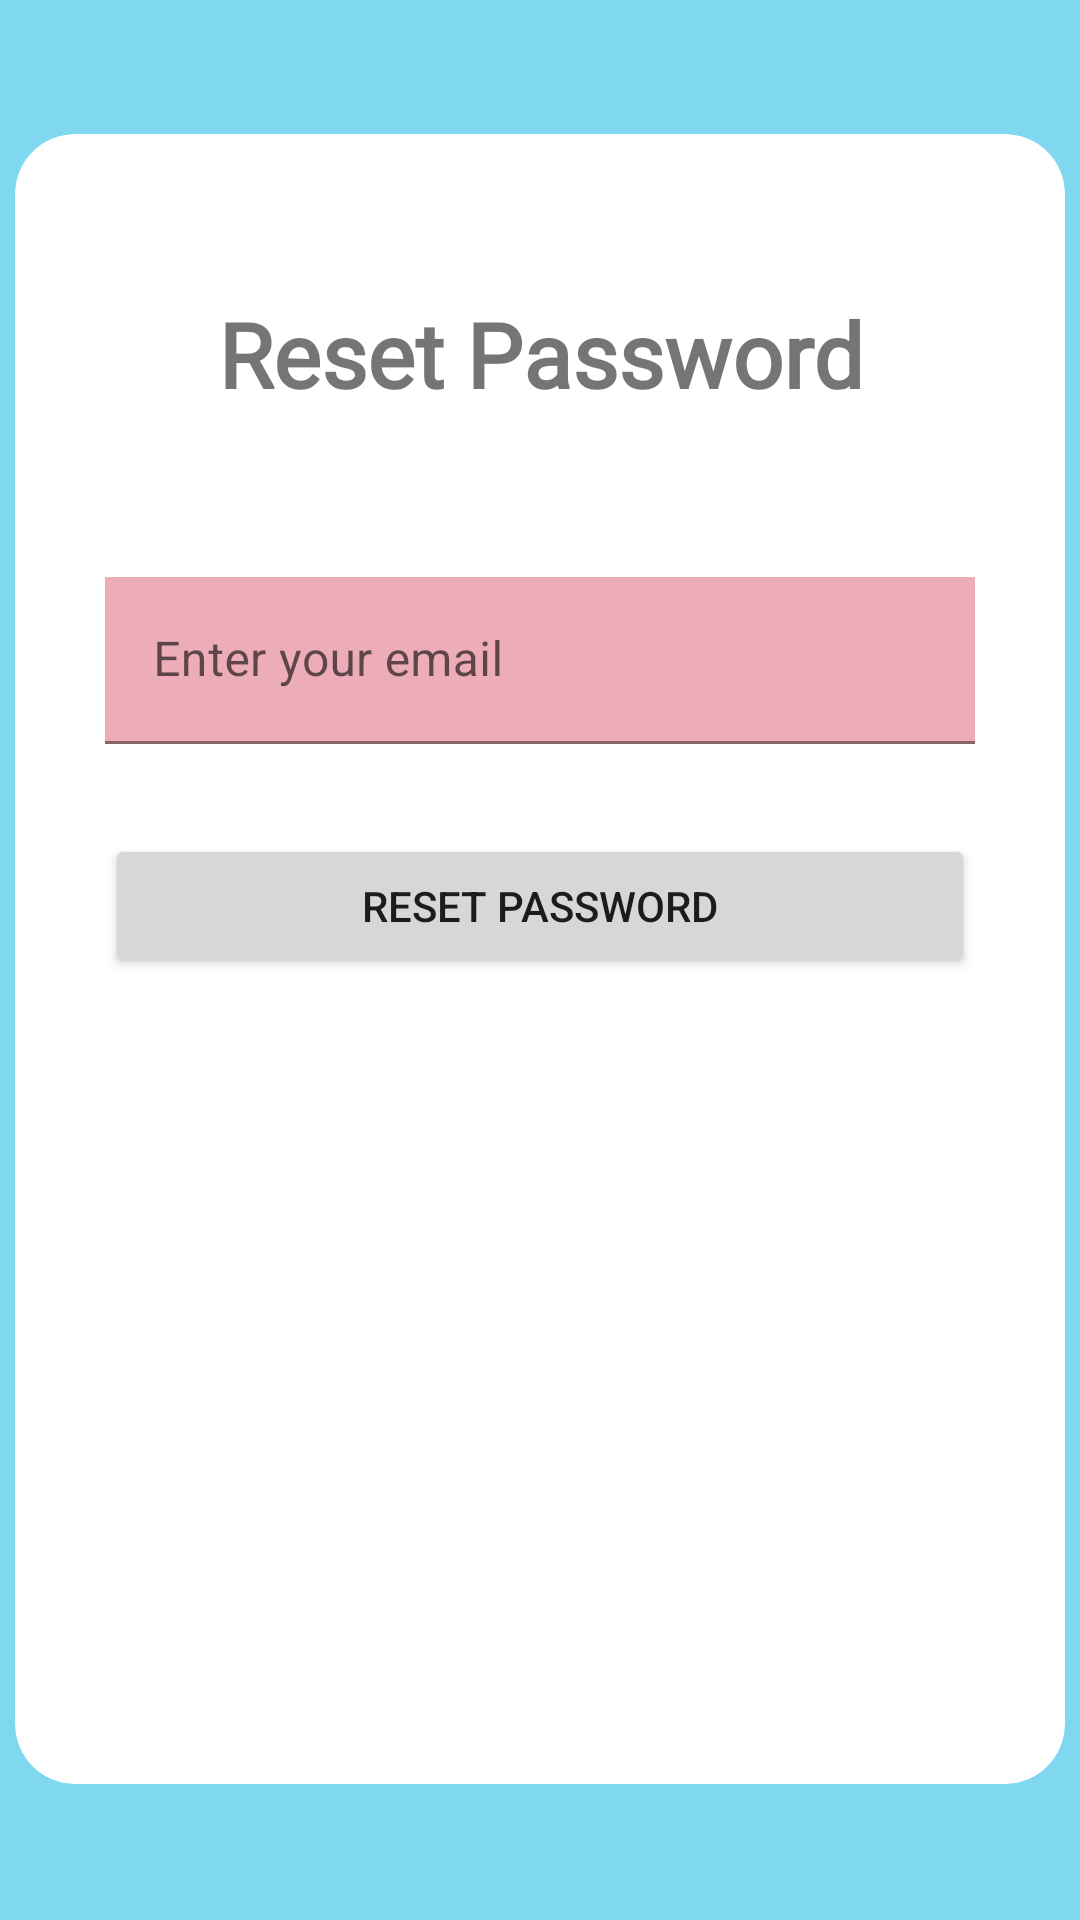

Android layout source for this screen:
<!-- AndroidManifest.xml: application theme Theme.FOSTY -->
<!-- res/layout/activity_reset_password.xml -->
<?xml version="1.0" encoding="utf-8"?>
<androidx.constraintlayout.widget.ConstraintLayout xmlns:android="http://schemas.android.com/apk/res/android"
    xmlns:app="http://schemas.android.com/apk/res-auto"
    xmlns:tools="http://schemas.android.com/tools"
    android:layout_width="match_parent"
    android:layout_height="match_parent"
    android:background="@color/dark_blue"
    tools:context=".ResetPassword">

    <ImageView
        android:id="@+id/backIconReset"
        android:layout_width="wrap_content"
        android:layout_height="wrap_content"
        android:background="?attr/selectableItemBackground"
        android:clickable="true"
        app:layout_constraintBottom_toTopOf="@+id/constraintLayout2"
        app:layout_constraintEnd_toEndOf="parent"
        app:layout_constraintHorizontal_bias="0.044"
        app:layout_constraintStart_toStartOf="parent"
        app:layout_constraintTop_toTopOf="parent"
        app:layout_constraintVertical_bias="0.38"
        app:srcCompat="@drawable/back_icon"
        app:tint="@color/light_pink" />

    <androidx.constraintlayout.widget.ConstraintLayout
        android:id="@+id/constraintLayout2"
        android:layout_width="350dp"
        android:layout_height="550dp"
        android:background="@drawable/login_layout_bg"
        android:clipToOutline="true"
        app:layout_constraintBottom_toBottomOf="parent"
        app:layout_constraintEnd_toEndOf="parent"
        app:layout_constraintHorizontal_bias="0.491"
        app:layout_constraintStart_toStartOf="parent"
        app:layout_constraintTop_toTopOf="parent"
        app:layout_constraintVertical_bias="0.497">

        <TextView
            android:id="@+id/resetPasswordTextView"
            android:layout_width="310dp"
            android:layout_height="59dp"
            android:fontFamily="@font/alata"
            android:text="Reset Password"
            android:textAlignment="center"
            android:textSize="30sp"
            android:textStyle="bold"
            app:layout_constraintBottom_toBottomOf="parent"
            app:layout_constraintEnd_toEndOf="parent"
            app:layout_constraintHorizontal_bias="0.504"
            app:layout_constraintStart_toStartOf="parent"
            app:layout_constraintTop_toTopOf="parent"
            app:layout_constraintVertical_bias="0.108" />

        <com.google.android.material.textfield.TextInputLayout
            android:id="@+id/resetPasswordLayout"
            android:layout_width="0dp"
            android:layout_height="wrap_content"
            android:paddingHorizontal="30dp"
            app:layout_constraintBottom_toBottomOf="parent"
            app:layout_constraintEnd_toEndOf="parent"
            app:layout_constraintStart_toStartOf="parent"
            app:layout_constraintTop_toTopOf="parent"
            app:layout_constraintVertical_bias="0.299">

            <com.google.android.material.textfield.TextInputEditText
                android:id="@+id/resetPasswordInput"
                android:layout_width="match_parent"
                android:layout_height="wrap_content"
                android:background="@color/light_pink"
                android:hint="Enter your email"
                android:textColorHint="#757575" />
        </com.google.android.material.textfield.TextInputLayout>

        <Button
            android:id="@+id/resetPasswordButton"
            android:layout_width="0dp"
            android:layout_height="wrap_content"
            android:layout_marginHorizontal="30dp"
            android:text="Reset Password"
            android:textSize="14sp"
            app:layout_constraintBottom_toBottomOf="parent"
            app:layout_constraintEnd_toEndOf="parent"
            app:layout_constraintStart_toStartOf="parent"
            app:layout_constraintTop_toBottomOf="@+id/resetPasswordLayout"
            app:layout_constraintVertical_bias="0.1" />


    </androidx.constraintlayout.widget.ConstraintLayout>
</androidx.constraintlayout.widget.ConstraintLayout>
<!-- resources referenced by this layout -->
<resources>
  <color name="dark_blue">#7FD8F0</color>
  <color name="light_pink">#ECACB8</color>
  <!-- drawable login_layout_bg (drawable) -->
  <?xml version="1.0" encoding="utf-8"?>
  <shape xmlns:android="http://schemas.android.com/apk/res/android">
      <solid android:color="@color/white" />
      
  
      <corners android:radius="20dp" />
  </shape>
  <style name="Theme.FOSTY" parent="Theme.MaterialComponents.DayNight.DarkActionBar">
          
          <item name="colorPrimary">@color/purple_500</item>
          <item name="colorPrimaryVariant">@color/purple_700</item>
          <item name="colorOnPrimary">@color/white</item>
          
          <item name="colorSecondary">@color/teal_200</item>
          <item name="colorSecondaryVariant">@color/teal_700</item>
          <item name="colorOnSecondary">@color/black</item>
          
          <item name="android:statusBarColor" tools:targetApi="l">?attr/colorPrimaryVariant</item>
          
      </style>
  <color name="white">#FFFFFF</color>
  <color name="purple_500">#FF6200EE</color>
  <color name="purple_700">#FF3700B3</color>
  <color name="teal_200">#FF03DAC5</color>
  <color name="teal_700">#FF018786</color>
  <color name="black">#FF000000</color>
</resources>
